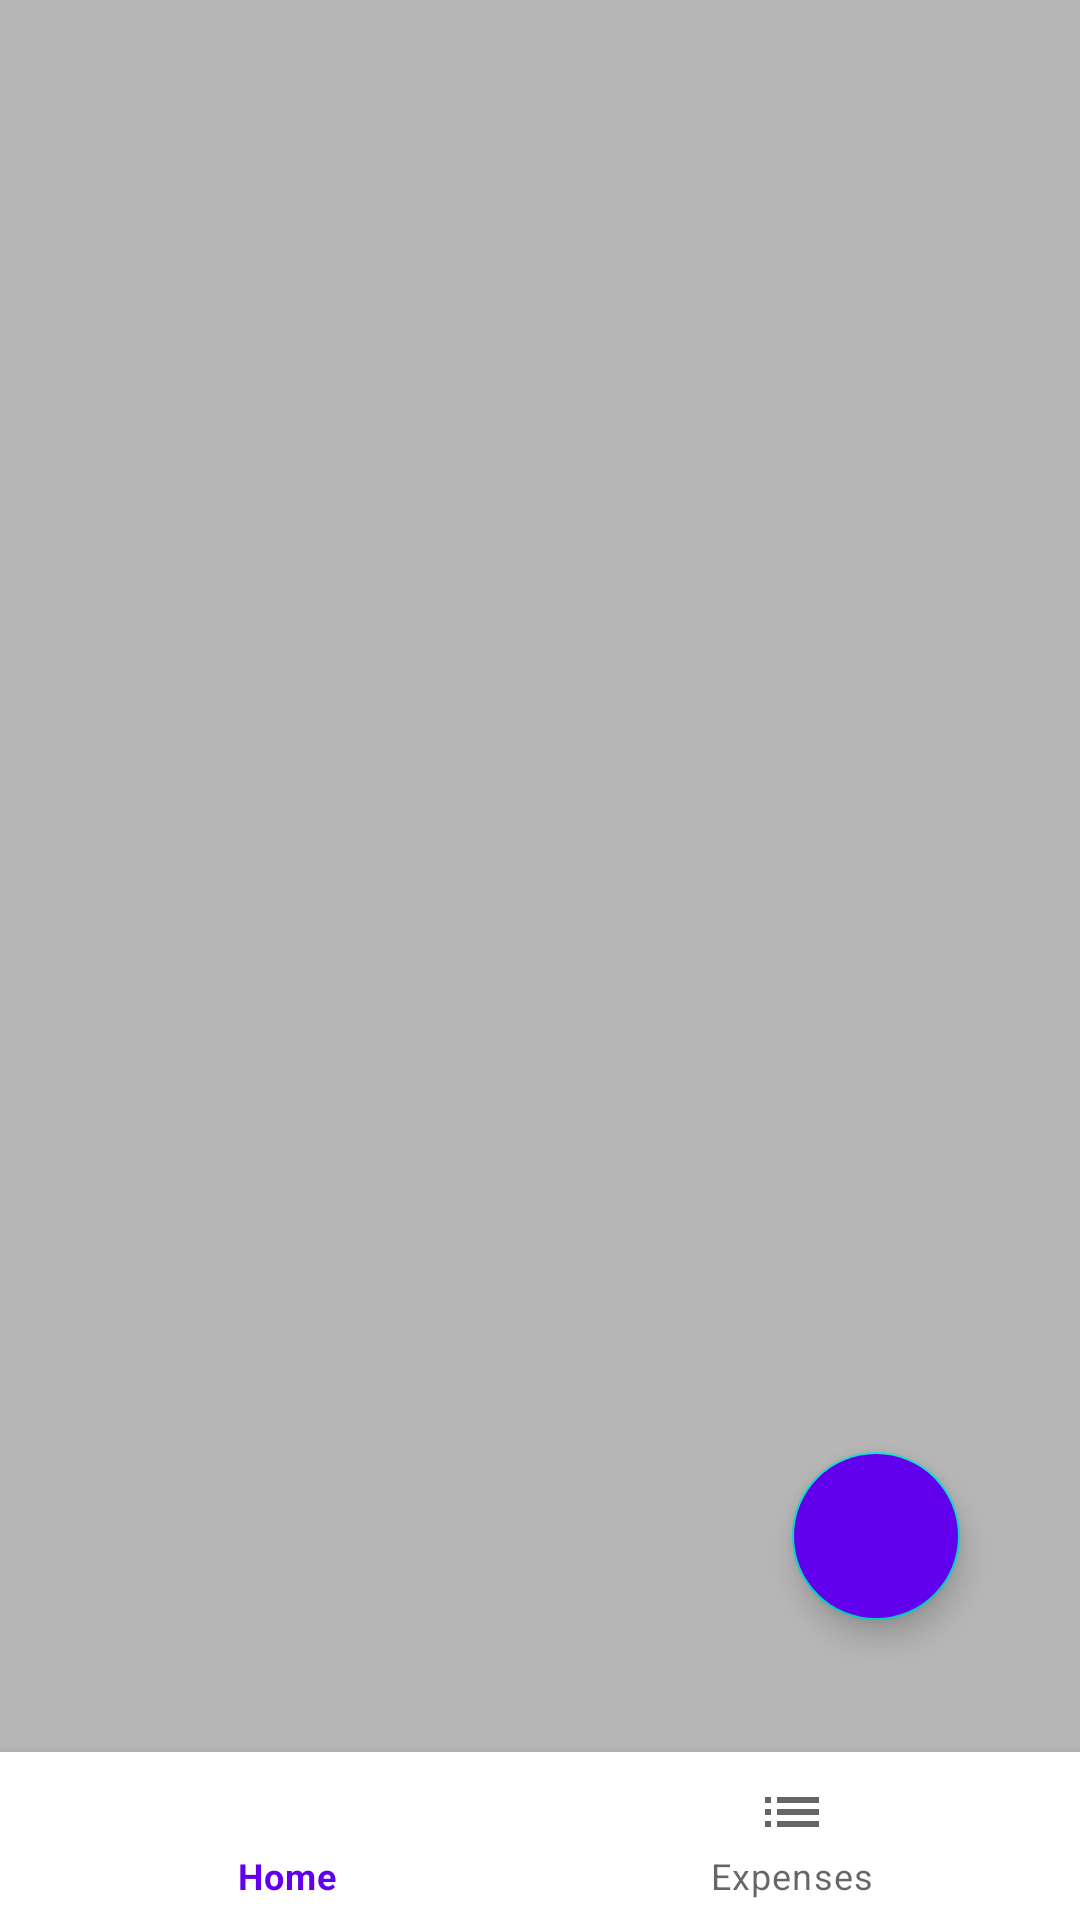

Reconstruct the res/layout file that produces this screen, plus the resources it refers to.
<!-- AndroidManifest.xml: application theme Theme.Track_spend -->
<!-- res/layout/activity_main.xml -->
<?xml version="1.0" encoding="utf-8"?>
<RelativeLayout xmlns:android="http://schemas.android.com/apk/res/android"
    xmlns:app="http://schemas.android.com/apk/res-auto"
    xmlns:tools="http://schemas.android.com/tools"
    android:layout_width="match_parent"
    android:layout_height="match_parent"
    tools:context=".MainActivity">

    <FrameLayout
        android:id="@+id/fragment_container"
        android:layout_width="match_parent"
        android:layout_height="match_parent"
        android:layout_above="@id/bottom_navigation"
        android:background="#B6B6B6" />

    <com.google.android.material.bottomnavigation.BottomNavigationView
        android:id="@+id/bottom_navigation"
        android:layout_width="match_parent"
        android:layout_height="wrap_content"
        android:layout_alignParentBottom="true"
        app:menu="@menu/bottom_nav"
        android:background="?android:attr/windowBackground"/>

    <com.google.android.material.floatingactionbutton.FloatingActionButton
        android:layout_width="wrap_content"
        android:id="@+id/floating_add_expense"
        app:tint="@color/white"
        android:backgroundTint="@color/design_default_color_primary"
        app:layout_constraintBottom_toBottomOf="parent"
        app:layout_constraintEnd_toEndOf="parent"
        android:src="@drawable/ic_baseline_add_24"
        android:layout_alignParentBottom="true"
        android:layout_alignParentEnd="true"
        android:layout_marginBottom="100dp"
        android:layout_marginEnd="40dp"
        android:layout_height="wrap_content"
        android:contentDescription="@string/add_expense"/>

</RelativeLayout>























<!-- res/layout/expense_item.xml (included above) -->
<?xml version="1.0" encoding="utf-8"?>
<androidx.cardview.widget.CardView xmlns:android="http://schemas.android.com/apk/res/android"
    xmlns:app="http://schemas.android.com/apk/res-auto"
    android:id="@+id/cardView"
    android:layout_width="match_parent"
    android:layout_height="wrap_content"
    android:layout_margin="8dp"
    app:cardCornerRadius="@dimen/card_corner_radius"
    app:cardElevation="0dp">

    <RelativeLayout
        android:layout_width="match_parent"
        android:layout_height="wrap_content">

        <RelativeLayout
            android:id="@+id/topLayout"
            android:layout_width="match_parent"
            android:layout_height="wrap_content"
            android:paddingTop="8dp"
            android:paddingBottom="8dp"
            android:paddingStart="16dp"
            android:paddingEnd="16dp">

                <TextView
                    android:id="@+id/name"
                    android:layout_width="wrap_content"
                    android:layout_height="wrap_content"
                    android:textColor="@color/design_default_color_primary"
                    style="@style/App.Text.SubTitle"/>

                <TextView
                    android:id="@+id/amount"
                    android:layout_width="wrap_content"
                    android:layout_height="wrap_content"
                    android:layout_below="@+id/name"
                    android:layout_marginTop="4dp"
                    style="@style/App.Text.Body.Comment.Three"/>

        </RelativeLayout>

    </RelativeLayout>

</androidx.cardview.widget.CardView>
<!-- resources referenced by this layout -->
<resources>
  <color name="white">#FFFFFFFF</color>
  <dimen name="card_corner_radius">8dp</dimen>
  <string name="add_expense">Add Expense</string>
  <style name="App.Text.Body.Comment.Three">
      <item name="android:textColor">@color/text_color_body_primary3</item>
    </style>
  <style name="App.Text.SubTitle" parent="TextAppearance.App.Subtitle1">
      <item name="fontFamily">@font/semibold</item>
      <item name="android:fontFamily">@font/semibold</item>
      <item name="android:textSize">@dimen/font_medium</item>
    </style>
  <style name="Theme.Track_spend" parent="Theme.MaterialComponents.DayNight.DarkActionBar">
          
          <item name="colorPrimary">@color/purple_500</item>
          <item name="colorPrimaryVariant">@color/purple_700</item>
          <item name="colorOnPrimary">@color/white</item>
          
          <item name="colorSecondary">@color/teal_200</item>
          <item name="colorSecondaryVariant">@color/teal_700</item>
          <item name="colorOnSecondary">@color/black</item>
          
          <item name="android:statusBarColor" tools:targetApi="l">?attr/colorPrimaryVariant</item>
          
      </style>
  <style name="TextAppearance.App.Subtitle1" parent="TextAppearance.MaterialComponents.Subtitle1">
      <item name="fontFamily">@font/medium</item>
      <item name="android:fontFamily">@font/medium</item>
    </style>
  <dimen name="font_medium">15sp</dimen>
  <color name="purple_500">#FF6200EE</color>
  <color name="purple_700">#FF3700B3</color>
  <color name="teal_200">#FF03DAC5</color>
  <color name="teal_700">#FF018786</color>
  <color name="black">#FF000000</color>
</resources>
